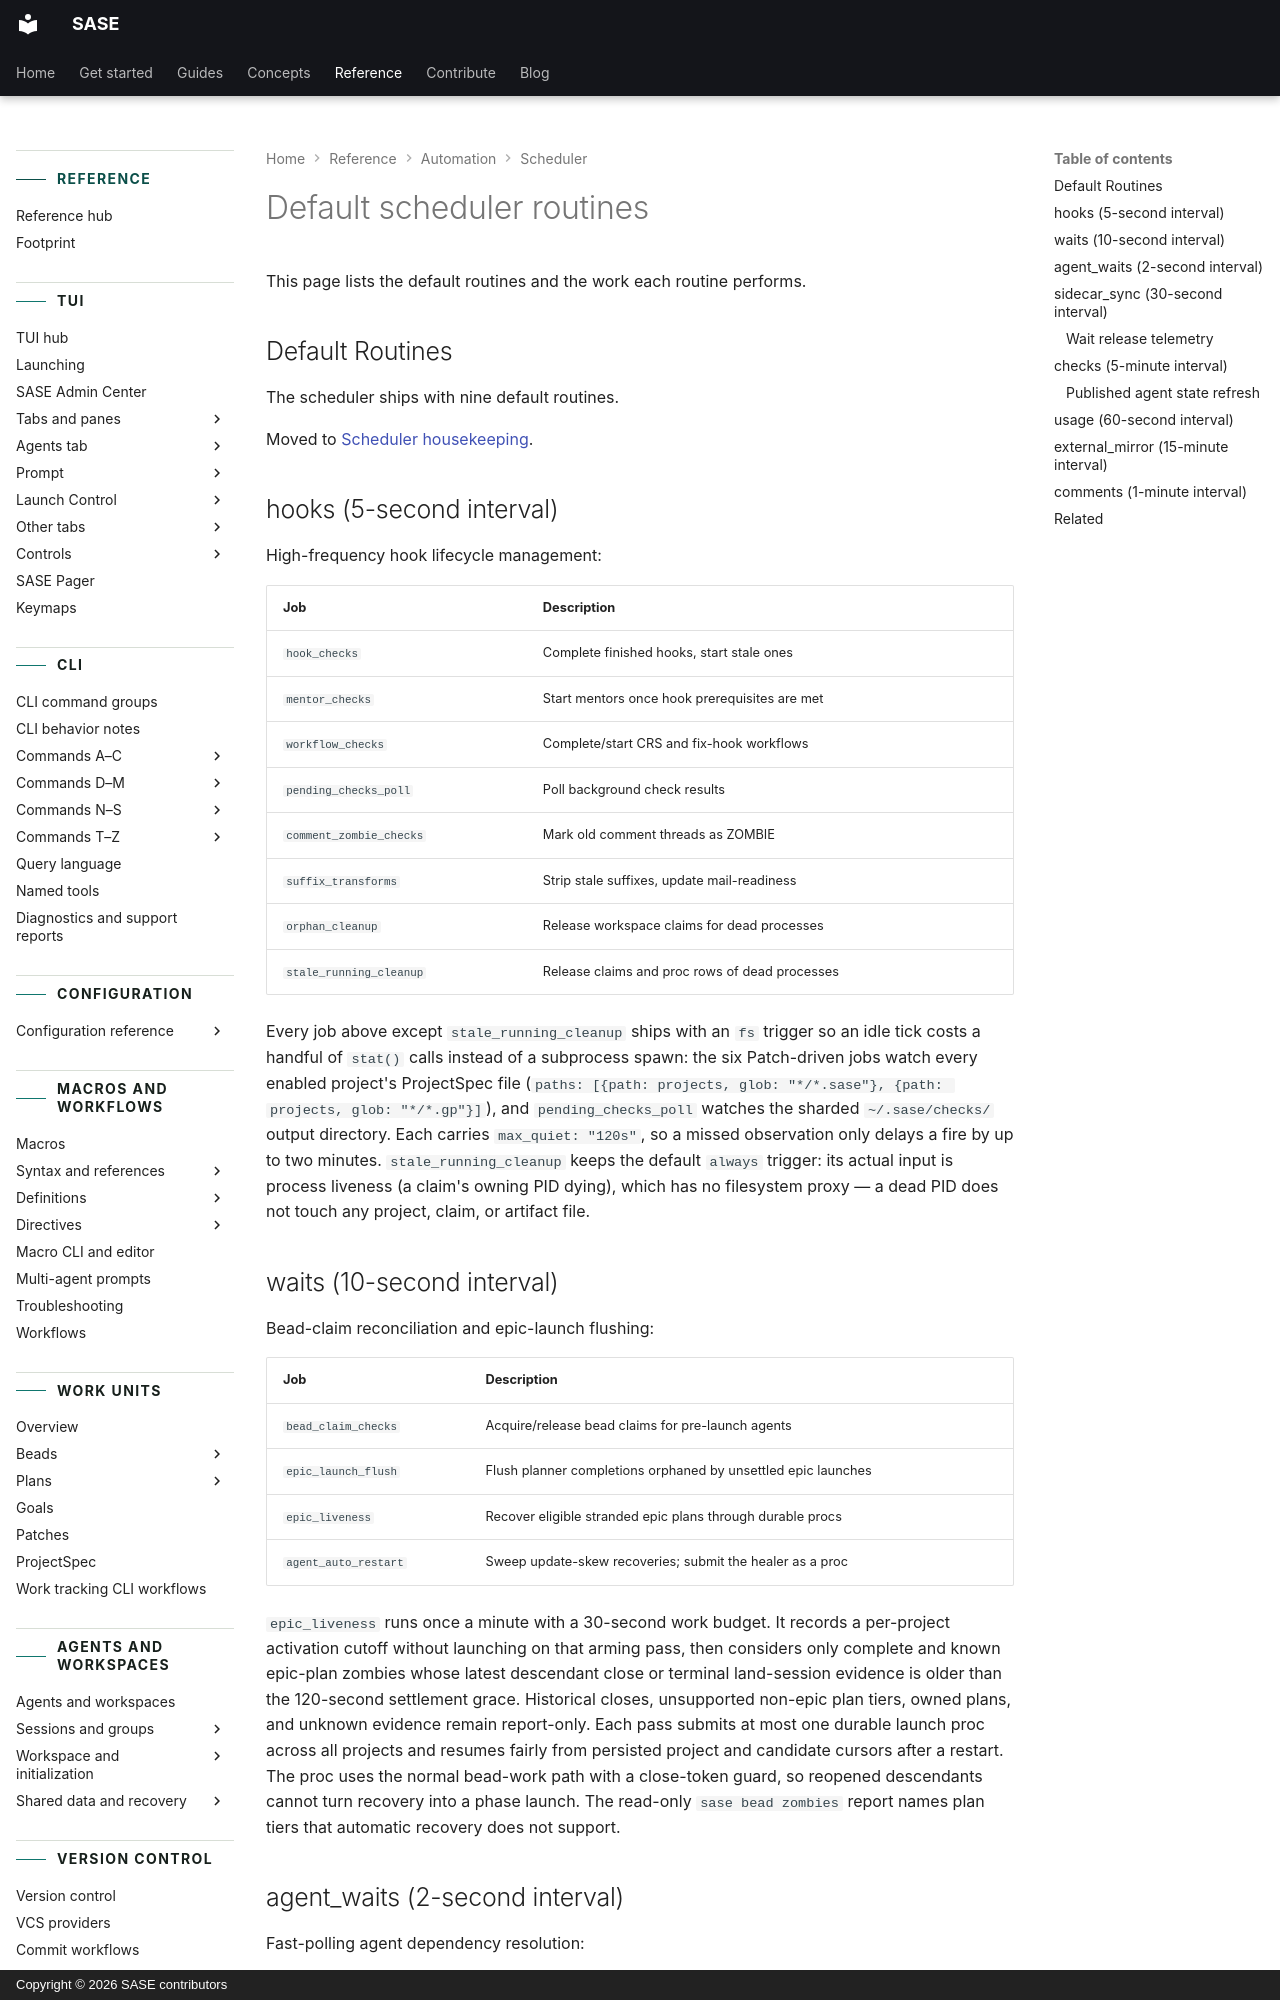

repository: sase-org/sase · page: reference/automation/scheduler-default-routines/index.html · generator: mkdocs · copyright: Copyright © 2026 SASE contributors

---
title: Default scheduler routines
description: The built-in routines that run background SASE maintenance and automation.
---

# Default scheduler routines

This page lists the default routines and the work each routine performs.

## Default Routines

The scheduler ships with nine default routines.

<a id="housekeeping-1-hour-interval"></a> Moved to
[Scheduler housekeeping](scheduler-housekeeping.md#housekeeping-1-hour-interval).

## hooks (5-second interval) {#hooks-5-second-interval}

High-frequency hook lifecycle management:

| Job                     | Description                                    |
| ----------------------- | ---------------------------------------------- |
| `hook_checks`           | Complete finished hooks, start stale ones      |
| `mentor_checks`         | Start mentors once hook prerequisites are met  |
| `workflow_checks`       | Complete/start CRS and fix-hook workflows      |
| `pending_checks_poll`   | Poll background check results                  |
| `comment_zombie_checks` | Mark old comment threads as ZOMBIE             |
| `suffix_transforms`     | Strip stale suffixes, update mail-readiness    |
| `orphan_cleanup`        | Release workspace claims for dead processes    |
| `stale_running_cleanup` | Release claims and proc rows of dead processes |

Every job above except `stale_running_cleanup` ships with an `fs` trigger so an idle
tick costs a handful of `stat()` calls instead of a subprocess spawn: the six
Patch-driven jobs watch every enabled project's ProjectSpec file
(`paths: [{path: projects, glob: "*/*.sase"}, {path: projects, glob: "*/*.gp"}]`), and
`pending_checks_poll` watches the sharded `~/.sase/checks/` output directory. Each
carries `max_quiet: "120s"`, so a missed observation only delays a fire by up to two
minutes. `stale_running_cleanup` keeps the default `always` trigger: its actual input is
process liveness (a claim's owning PID dying), which has no filesystem proxy — a dead
PID does not touch any project, claim, or artifact file.

## waits (10-second interval) {#waits-10-second-interval}

Bead-claim reconciliation and epic-launch flushing:

| Job                  | Description                                                   |
| -------------------- | ------------------------------------------------------------- |
| `bead_claim_checks`  | Acquire/release bead claims for pre-launch agents             |
| `epic_launch_flush`  | Flush planner completions orphaned by unsettled epic launches |
| `epic_liveness`      | Recover eligible stranded epic plans through durable procs    |
| `agent_auto_restart` | Sweep update-skew recoveries; submit the healer as a proc     |

`epic_liveness` runs once a minute with a 30-second work budget. It records a
per-project activation cutoff without launching on that arming pass, then considers only
complete and known epic-plan zombies whose latest descendant close or terminal
land-session evidence is older than the 120-second settlement grace. Historical closes,
unsupported non-epic plan tiers, owned plans, and unknown evidence remain report-only.
Each pass submits at most one durable launch proc across all projects and resumes fairly
from persisted project and candidate cursors after a restart. The proc uses the normal
bead-work path with a close-token guard, so reopened descendants cannot turn recovery
into a phase launch. The read-only `sase bead zombies` report names plan tiers that
automatic recovery does not support.

## agent_waits (2-second interval) {#agentwaits-2-second-interval}

Fast-polling agent dependency resolution:

| Job           | Description                                                        |
| ------------- | ------------------------------------------------------------------ |
| `wait_checks` | Resolve successful agent and closed-bead waits; write `ready.json` |

`wait_checks` runs in its own 2-second routine so a slow `sidecar_auto_sync` pass does
not convoy it behind a shared 10-second tick. Its per-job timeout is `3m`.
